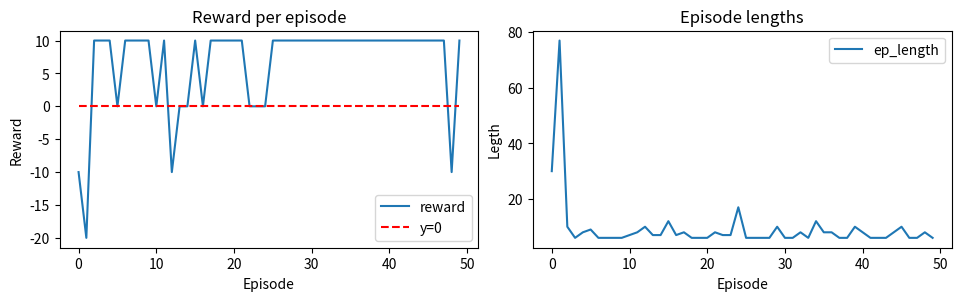

Source code (Python):
import random
import matplotlib.pyplot as plt
import numpy as np
import sys

class Slider:
    """
    This class implements RL environment.

    Our environment setting: [S,0,0,0,0,G], where,
    - G represents Goal state.
    - S represents Start state.

    Gamma has not been implemented in q-learning. Will change in near future.

    Paramteres:
    ===========
    env_size: int
        --> size of the environment; default is 7.
    
    alpha: float
        --> Learning Rate; default is 0.01.
    
    epsilon: float
        --> Refer to epsilon-greedy algorithm.
    """
    def __init__(self, env_size=7, alpha=0.01, epsilon=0.2):
        self.env_size = env_size
        self.env = [0]*self.env_size
        self.env[0] = 1
        self.action_space = [-1,1]
        self.observation_space=list(range(7))
        self.alpha = alpha
        self.epsilon = epsilon

        # Initialize Q-table with random values
        self.q_table = np.zeros((self.env_size, 2))
        # self.q_table = [
        #     [random.random() for _ in range(2)] for _ in range(7)
        # ]
        # self.q_table[6] = [10,10]
     
    def reset(self):
        self.env = [0]*self.env_size
        self.env[0] = 1

    def get_action(self, state):
        p = random.random()
        if p < self.epsilon:
            return random.choice(self.action_space)
        else:
            if self.q_table[state][0] > self.q_table[state][1]:
                return -1
            elif self.q_table[state][1] > self.q_table[state][0]:
                return 1
            return random.choice(self.action_space)

    def step(self, state, action):
        if state == 0 and action == -1:
            new_state = state
            reward = -10
        else:
            new_state = state+action
            self.env[state] = 0
            self.env[new_state] = 1
            reward = 10 if new_state == 6 else 0
        return new_state, reward
    
    def show_functions(self):
        print('{:^3}|{:^6}|{:^6}|'.format('S', '<-', '->'))
        for state, values in enumerate(self.q_table):
            print('{:^3}|{:^6.2f}|{:^6.2f}|'.format(state,values[0],values[1]))
        print('Policy: [',end='')
        for state in self.q_table:
            if state[0] > state[1]:
                print('<-',end=',')
            else:
                print('->',end=',')
        print(']')

    def __repr__(self):
        return "Easy example for understanding Reinforcement Learning."

def plot_graphs(reward_graph, episode_graph):
    # Plot useful information
    fig, axs = plt.subplots(1,2, figsize=(9.5,2.9), layout='constrained')
    axs[0].plot(range(len(reward_graph)), reward_graph, label='reward')
    axs[0].plot((0,len(reward_graph)-1), (0, 0), color='red',
                linestyle='dashed',label='y=0')
    axs[0].set_title("Reward per episode")
    axs[0].set_xlabel("Episode")
    axs[0].set_ylabel("Reward")
    axs[0].legend()
    axs[1].plot(range(len(episode_graph)), episode_graph, label='ep_length')
    axs[1].set_title("Episode lengths")
    axs[1].set_xlabel("Episode")
    axs[1].set_ylabel("Legth")
    axs[1].legend()
    fig.savefig('SliderReward2graphs.png',transparent=True,dpi=80)
    plt.show()
    return 0

def run_exp(num_iterations=100):
    game = Slider()
    reward_graph = []
    episode_graph = []

    # This will record all the steps during an episode
    # file = open('episodes.txt','w')
    for episode in range(num_iterations):
        # Used to count the number of moves in a single iteration
        # file.write(f'Ep{episode:>3}: 0')
        state = 0
        moves = 0
        episodic_reward = 0
        game.reset()
        while state != 6:# and moves < 20:
            action = game.get_action(state)
            new_state, reward = game.step(state, action)
            # Temporal Difference
            action = 0 if action == -1 else 1
            temp_diff = reward + max(game.q_table[new_state]) - game.q_table[state][action]
            # Q_learning
            game.q_table[state][action] += game.alpha * temp_diff
            state = new_state
            moves += 1
            episodic_reward += reward
            # file.write(f'{"<-" if action==-1 else "->"}{new_state}')
        episode_graph.append(moves)
        reward_graph.append(episodic_reward)
        # file.write('\n')
    # file.close()
    
    game.show_functions()
    plot_graphs(reward_graph, episode_graph)
    return 0

if __name__ == "__main__":
    if len(sys.argv) < 2:
        run_exp(50)
    else:
        run_exp(int(sys.argv[1]))
